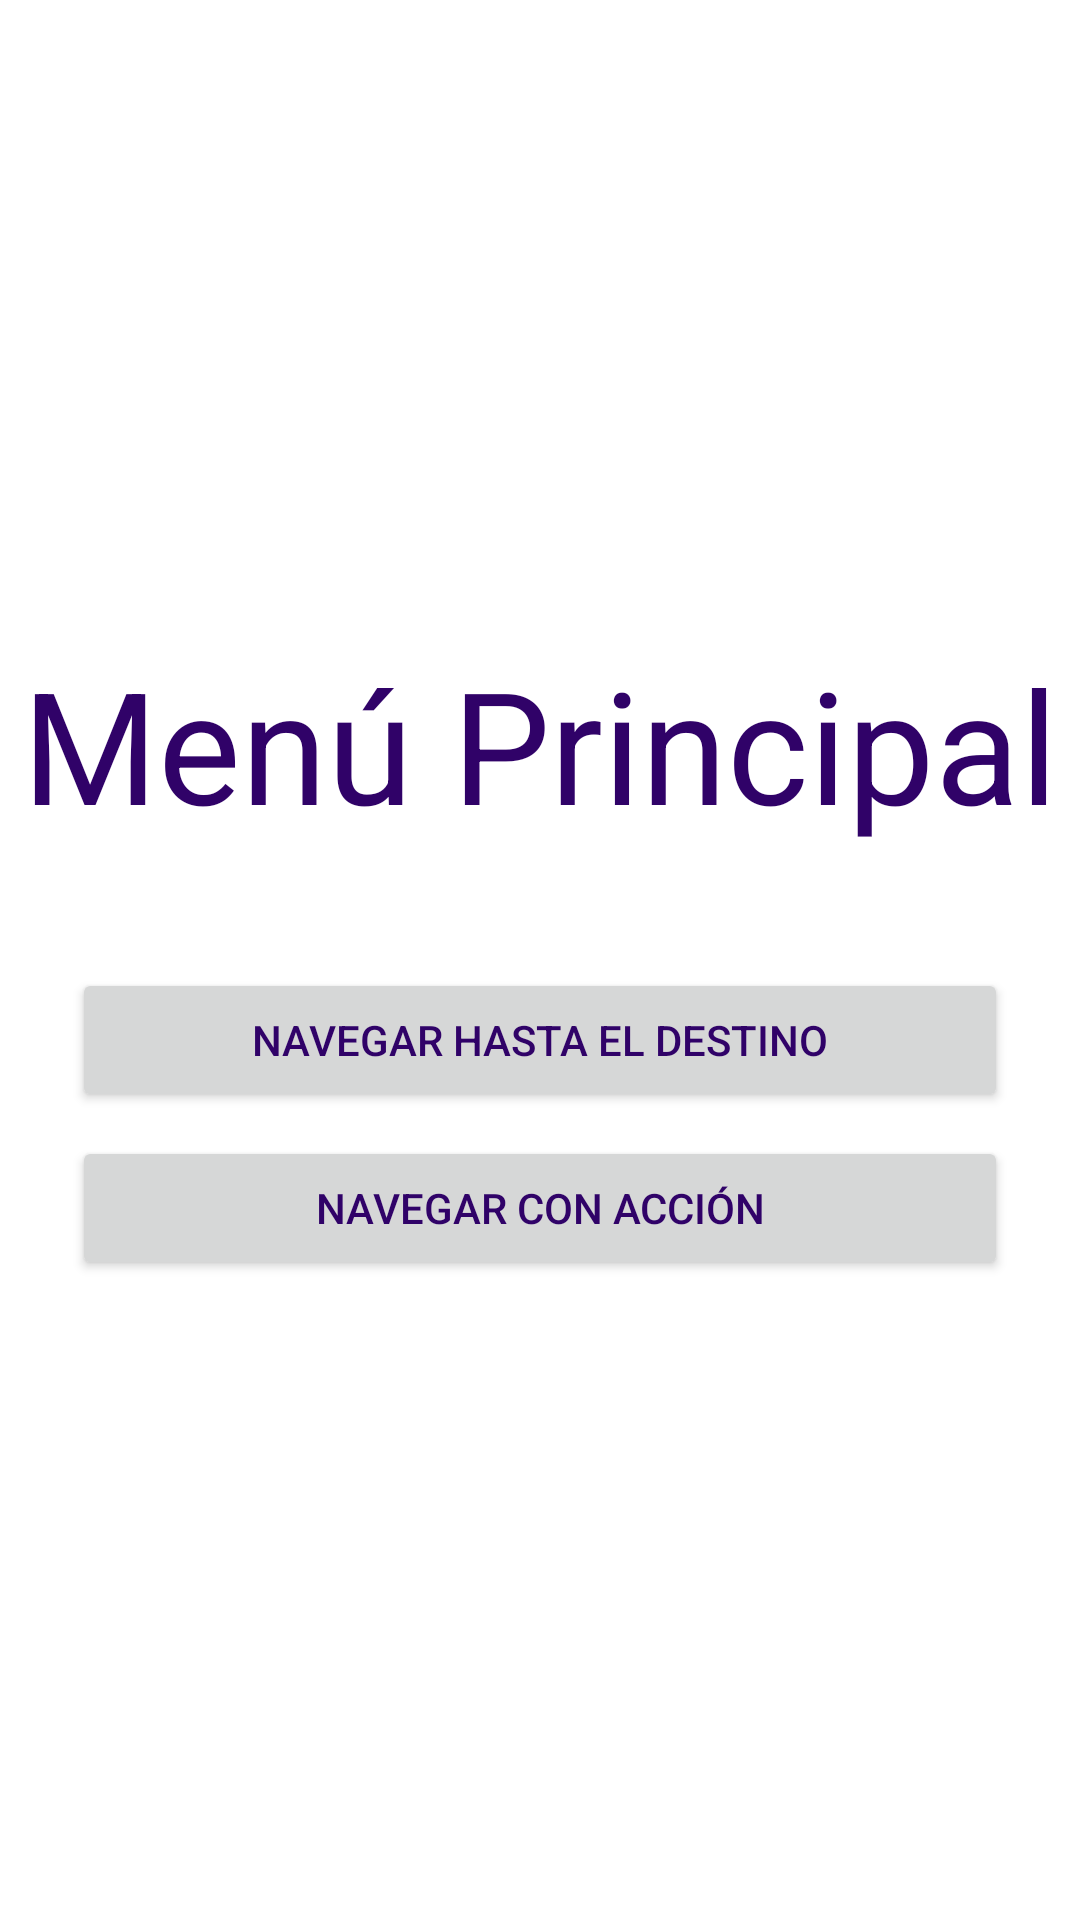

The Android layout XML behind this screen, and the referenced resources:
<!-- AndroidManifest.xml: application theme AppTheme -->
<!-- res/layout/home_fragment.xml -->
<?xml version="1.0" encoding="utf-8"?>
<androidx.constraintlayout.widget.ConstraintLayout xmlns:android="http://schemas.android.com/apk/res/android"
    xmlns:app="http://schemas.android.com/apk/res-auto"
    xmlns:tools="http://schemas.android.com/tools"
    android:id="@+id/constraintLayout"
    android:layout_width="match_parent"
    android:layout_height="match_parent"
    tools:context=".HomeFragment">

    <TextView
        android:id="@+id/text"
        android:layout_width="match_parent"
        android:layout_height="wrap_content"
        android:layout_marginTop="8dp"
        android:layout_marginBottom="32dp"
        android:text="@string/home"
        android:textAlignment="center"
        android:textSize="52sp"
        app:layout_constraintBottom_toTopOf="@+id/navigate_destination_button"
        app:layout_constraintEnd_toEndOf="parent"
        app:layout_constraintHorizontal_bias="0.5"
        app:layout_constraintStart_toStartOf="parent"
        app:layout_constraintTop_toTopOf="parent"
        app:layout_constraintVertical_chainStyle="packed" />

    <Button
        android:id="@+id/navigate_destination_button"
        android:layout_width="match_parent"
        android:layout_height="wrap_content"
        android:layout_marginBottom="8dp"
        android:layout_marginEnd="24dp"
        android:layout_marginStart="24dp"
        android:layout_marginTop="8dp"
        android:text="@string/navigate_destination_button"
        app:layout_constraintBottom_toTopOf="@+id/navigate_action_button"
        app:layout_constraintEnd_toEndOf="parent"
        app:layout_constraintHorizontal_bias="0.5"
        app:layout_constraintStart_toStartOf="parent"
        app:layout_constraintTop_toBottomOf="@+id/text"
        app:layout_constraintVertical_bias="0.594" />

    <Button
        android:id="@+id/navigate_action_button"
        android:layout_width="match_parent"
        android:layout_height="wrap_content"
        android:layout_marginBottom="8dp"
        android:layout_marginEnd="24dp"
        android:layout_marginStart="24dp"
        android:text="@string/navigate_action_button"
        app:layout_constraintBottom_toBottomOf="parent"
        app:layout_constraintEnd_toEndOf="parent"
        app:layout_constraintHorizontal_bias="0.5"
        app:layout_constraintStart_toStartOf="parent"
        app:layout_constraintTop_toBottomOf="@+id/navigate_destination_button" />
</androidx.constraintlayout.widget.ConstraintLayout>
<!-- resources referenced by this layout -->
<resources>
  <string name="home">Menú Principal</string>
  <string name="navigate_action_button">NAVEGAR CON ACCIÓN</string>
  <string name="navigate_destination_button">NAVEGAR HASTA EL DESTINO</string>
  <style name="AppTheme" parent="Theme.MaterialComponents.Light.NoActionBar">
          
          <item name="colorPrimary">#9A63E7</item>
          <item name="colorPrimaryDark">#38048E</item>
          <item name="colorAccent">@color/colorAccent</item>
          <item name="android:textColor">#300268</item>
      </style>
  <!-- not gathered from this repository: default colours our renderer supplied (Android Studio template values) -->
  <color name="colorAccent">#FF03DAC5</color>
</resources>
